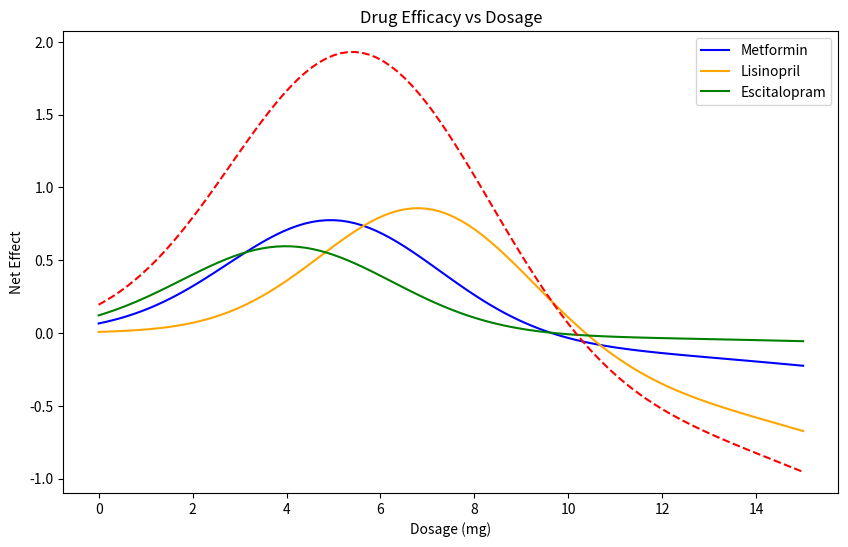

This chart was generated by the following Python code:
# drug efficacy optimization example for BME 2315
# made by Lavie, fall 2025

#%% import libraries
import numpy as np
import matplotlib.pyplot as plt


#%% define drug models

# define toxicity levels for each drug (lambda)
metformin_lambda = 0.5

lisinopril_lambda = 0.8

escitalopram_lambda = 0.3

def metformin(x):   # mild toxicity, moderate efficacy
    efficacy = 0.8 * np.exp(-0.1*(x-5)**2)
    toxicity = 0.2 * x**2 / 100
    return efficacy - metformin_lambda * toxicity
def lisinopril(x):  # strong efficacy, higher toxicity
    efficacy = np.exp(-0.1*(x-7)**2)
    toxicity = 0.3 * x**2 / 80
    return efficacy - lisinopril_lambda * toxicity
def escitalopram(x):  # weaker efficacy, low toxicity
    efficacy = 0.6 * np.exp(-0.1*(x-4)**2)
    toxicity = 0.1 * x**2 / 120
    return efficacy - escitalopram_lambda * toxicity
#combined effect of all three drugs
def combined_effect(x1, x2, x3):
    return metformin(x1) + lisinopril(x2) + escitalopram(x3)


#%% plot drug efficacies
x = np.linspace(0, 15, 100)
fig, ax = plt.subplots(figsize=(10, 6))
plt.plot(x, metformin(x), label='Metformin', color='blue')
plt.plot(x, lisinopril(x), label='Lisinopril', color='orange')
plt.plot(x, escitalopram(x), label='Escitalopram', color='green')
plt.title('Drug Efficacy vs Dosage')
plt.xlabel('Dosage (mg)')
plt.ylabel('Net Effect')
plt.legend()
plt.plot(x, combined_effect(x, x, x), label='Combined Effect', color='red', linestyle='--')
# %% Find optimal dosages for each drug

# First method: Steepest Ascent using the update rule

# first, need the first derivative (gradient)
def gradient(f, x, h=1e-4):
    """Central difference approximation for f'(x)."""
    return (f(x + h) - f(x - h)) / (2*h)

def steepest_ascent(f, x0, h_step=0.1, tol=1e-6, max_iter=1000):
    x = x0 # update initial guess
    for i in range(max_iter):
        grad = gradient(f, x)
        x_new = x + h_step * grad     
        
        if abs(x_new - x) < tol:      # convergence condition, when solution is 0
            print(f"Converged in {i+1} iterations.")
            break
            
        x = x_new
    return x, f(x)

# metformin
opt_dose_metformin, opt_effect_metformin = steepest_ascent(metformin, x0=1.0)
print(f"Steepest Ascent Method - Optimal Metformin Dose: {opt_dose_metformin:.2f} mg")
print(f"Steepest Ascent Method - Optimal Metformin Effect: {opt_effect_metformin*100:.2f}%")

# lisinopril
opt_dose_lisinopril, opt_effect_lisinopril = steepest_ascent(lisinopril, x0=1.0)
print(f"Steepest Ascent Method - Optimal Lisinopril Dose: {opt_dose_lisinopril:.2f} mg")
print(f"Steepest Ascent Method - Optimal Lisinopril Effect: {opt_effect_lisinopril*100:.2f}%")

# escitalopram
opt_dose_escitalopram, opt_effect_escitalopram = steepest_ascent(escitalopram, x0=1.0)
print(f"Steepest Ascent Method - Optimal Escitalopram Dose: {opt_dose_escitalopram:.2f} mg")
print(f"Steepest Ascent Method - Optimal Escitalopram Effect: {opt_effect_escitalopram*100:.2f}%")

opt_dose_combined_effect, opt_effect_combined_effect = steepest_ascent(lambda x: combined_effect(x, x, x), x0=1.0)
print(f"Steepest Ascent Method - Optimal Combined Dose: {opt_dose_combined_effect:.2f} mg")
print(f"Steepest Ascent Method - Optimal Combined Effect: {opt_effect_combined_effect*100:.2f}%")
# %% Newton's method

# requires second derivative
def second_derivative(f, x, h=1e-4):
    """Central difference approximation for f''(x)."""
    return (f(x + h) - 2*f(x) + f(x - h)) / (h**2)

def newtons_method(f, x0, tol=1e-6, max_iter=1000):
    x = x0
    for i in range(max_iter):
        grad = gradient(f, x)
        hess = second_derivative(f, x)
        
        if hess == 0:  # avoid division by zero
            print("Zero second derivative. No solution found.")
            return x, f(x)
        
        x_new = x - grad / hess
        
        if abs(x_new - x) < tol:
            print(f"Converged in {i+1} iterations.")
            break
            
        x = x_new
    return x, f(x)

# metformin
opt_dose_metformin_nm, opt_effect_metformin_nm = newtons_method(metformin, x0=1.0)
print(f"Newton's Method - Optimal Metformin Dose: {opt_dose_metformin_nm:.2f} mg")
print(f"Newton's Method - Optimal Metformin Effect: {opt_effect_metformin_nm*100:.2f}%")                

# lisinopril
opt_dose_lisinopril_nm, opt_effect_lisinopril_nm = newtons_method(lisinopril, x0=1.0)
print(f"Newton's Method - Optimal Lisinopril Dose: {opt_dose_lisinopril_nm:.2f} mg")
print(f"Newton's Method - Optimal Lisinopril Effect: {opt_effect_lisinopril_nm*100:.2f}%")

# escitalopram
opt_dose_escitalopram_nm, opt_effect_escitalopram_nm = newtons_method(escitalopram, x0=1.0)
print(f"Newton's Method - Optimal Escitalopram Dose: {opt_dose_escitalopram_nm:.2f} mg")
print(f"Newton's Method - Optimal Escitalopram Effect: {opt_effect_escitalopram_nm*100:.2f}%")

# combined effect
opt_dose_combined_effect_nm, opt_effect_combined_effect_nm = newtons_method(lambda x: combined_effect(x, x, x), x0=1.0)
print(f"Newton's Method - Optimal Combined Dose: {opt_dose_combined_effect_nm:.2f} mg")
print(f"Newton's Method - Optimal Combined Effect: {opt_effect_combined_effect_nm*100:.2f}%")


# %% Modify lambda values using for loop
# test different toxicity weights
lambda_values = np.linspace(0.1, 2.0, 10) #linspace = linearly spaced of lambda values from 0.1 to 2.0
optimal_doses = []
optimal_effects = []

for lam in lambda_values:   # use different variable name
    metformin_lambda = lam  # update lambda
    
    # redefine metformin with new lambda
    def metformin_modified(dose):
        efficacy = 0.8 * np.exp(-0.1*(dose-5)**2)
        toxicity = 0.2 * dose**2 / 100
        return efficacy - metformin_lambda * toxicity
    
    opt_dose, opt_effect = newtons_method(metformin_modified, x0=1.0)
    
    print(f"Lambda = {lam:.2f}, Optimal Dose = {opt_dose:.2f}, Optimal Effect = {opt_effect:.4f}")
    
    optimal_doses.append(opt_dose)
    optimal_effects.append(opt_effect)



# %%
